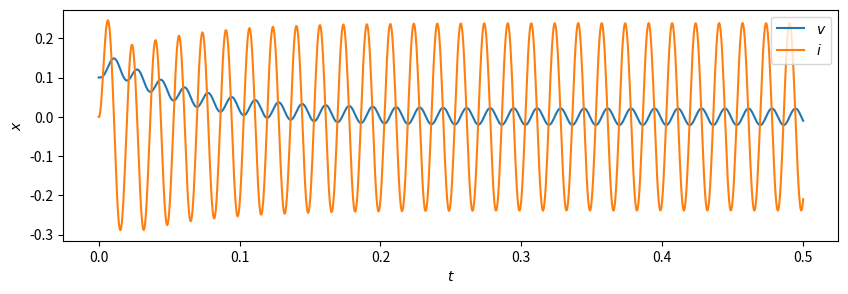

Source code (Python):
import numpy as np
from scipy.integrate import solve_ivp
import matplotlib.pyplot as plt
from numpy import sin

R = 2
C = 0.03
L = 0.01
f = 60
omega = 2.0 * np.pi * f
Em = 1

def func(t, x):
	f = []
	f.append(x[1]/C)
	f.append((-R * x[1] - x[0] + Em * sin(omega * t))/L)
	return f

dt = 0.001
t_start = 0.0
t_end = 0.5
t_interval = (t_start, t_end)

x0 = [0.1, 0]
y = []

solved = solve_ivp(func, t_interval, x0, dense_output=True)
t = np.linspace(t_start, t_end, 1000)
y = solved.sol(t)

fig = plt.figure(figsize=(10,3))
ax = fig.add_subplot(111)
ax.plot(t, y[0], label = "$v$")
ax.plot(t, y[1], label = "$i$")
plt.xlabel("$t$")
plt.ylabel("$x$")
plt.legend()

plt.show()
